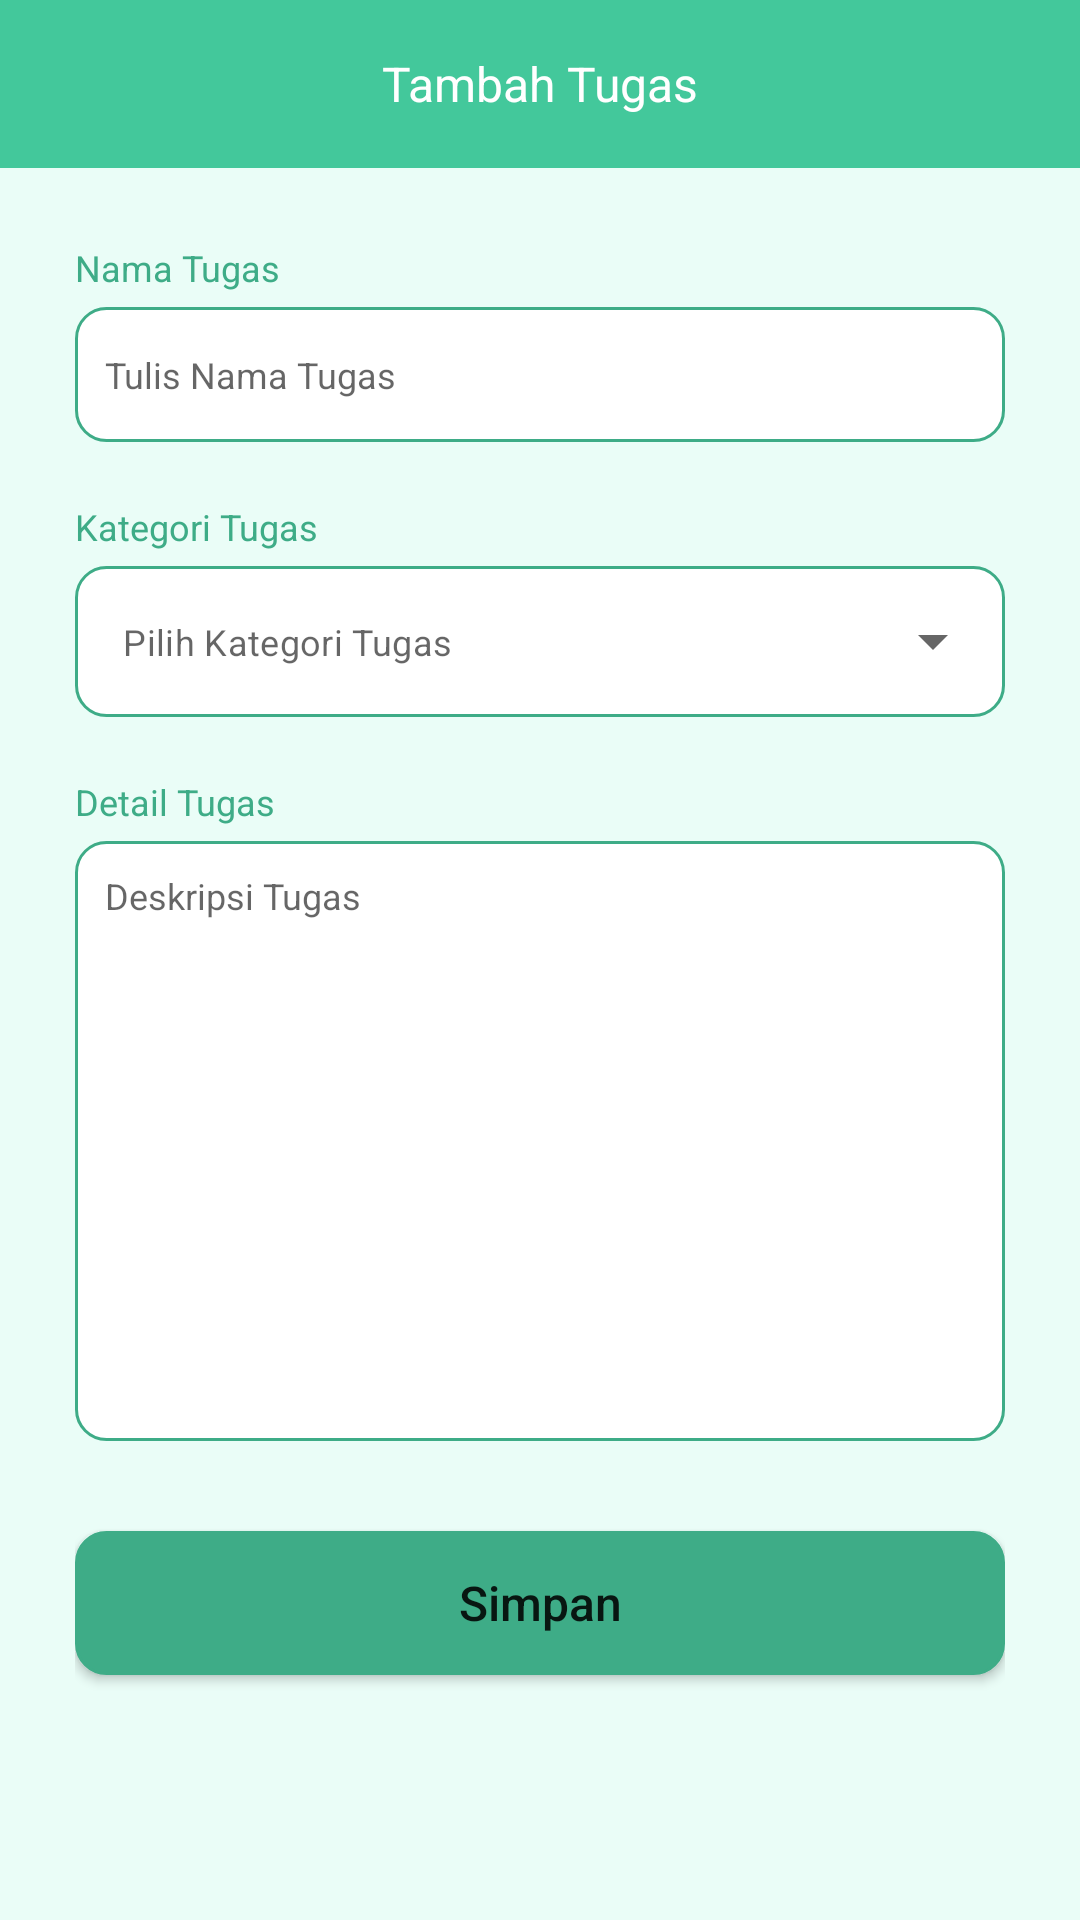

This screen was rendered from an Android layout file. Write that file and the resources it references.
<!-- AndroidManifest.xml: application theme Theme.MyTask -->
<!-- res/layout/fragment_tambah_tugas.xml -->
<?xml version="1.0" encoding="utf-8"?>
<androidx.coordinatorlayout.widget.CoordinatorLayout xmlns:android="http://schemas.android.com/apk/res/android"
    xmlns:tools="http://schemas.android.com/tools"
    android:layout_width="match_parent"
    android:layout_height="match_parent"
    android:background="@color/background"
    xmlns:app="http://schemas.android.com/apk/res-auto"
    tools:context=".fragments.TambahTugasFragment">

    <FrameLayout
        android:background="@color/top_nav"
        android:layout_width="match_parent"
        android:layout_height="?attr/actionBarSize">
        <ImageView
            android:id="@+id/btn_back"
            android:layout_gravity="center|start"
            android:src="@drawable/ic_back"
            android:layout_width="50dp"
            android:layout_height="30dp"/>
        <TextView
            android:text="Tambah Tugas"
            android:textColor="@color/white"
            android:textSize="16dp"
            android:layout_gravity="center"
            android:gravity="center"
            android:layout_width="match_parent"
            android:layout_height="wrap_content"/>
    </FrameLayout>
    <ScrollView
        android:layout_width="match_parent"
        android:layout_height="wrap_content"
        android:scrollbarSize="0dp"
        android:layout_marginTop="?attr/actionBarSize">
        <LinearLayout
            android:layout_marginStart="25dp"
            android:layout_marginEnd="25dp"
            android:layout_marginTop="25dp"
            android:layout_width="match_parent"
            android:layout_height="wrap_content"
            android:orientation="vertical">
            <TextView
                android:text="Nama Tugas"
                android:textSize="12sp"
                android:textColor="@color/cyan_tua"
                android:layout_width="match_parent"
                android:layout_height="wrap_content"/>
            <com.google.android.material.textfield.TextInputEditText
                android:id="@+id/mata_kuliah"
                android:hint="Tulis Nama Tugas"
                android:padding="10dp"
                android:layout_marginTop="5dp"
                android:textSize="12sp"
                android:textColor="@color/cyan_tua"
                android:background="@drawable/bg_rounded_edittext"
                android:layout_marginBottom="10dp"
                android:layout_width="match_parent"
                android:layout_height="45dp"/>
            <TextView
                android:layout_marginTop="10dp"
                android:layout_marginBottom="5dp"
                android:text="Kategori Tugas"
                android:textSize="12sp"
                android:textColor="@color/cyan_tua"
                android:layout_width="match_parent"
                android:layout_height="wrap_content"/>
            <com.google.android.material.textfield.TextInputLayout
                android:id="@+id/kategori_tugas"
                app:hintEnabled="false"
                style="@style/Widget.MaterialComponents.TextInputLayout.OutlinedBox.ExposedDropdownMenu"
                android:layout_width="match_parent"
                android:layout_height="wrap_content">

                <AutoCompleteTextView
                    android:id="@+id/dropdown_menu"
                    android:layout_width="match_parent"
                    android:layout_height="wrap_content"
                    android:layout_weight="1"
                    android:background="@drawable/bg_rounded_edittext"
                    android:ellipsize="end"
                    android:hint="Pilih Kategori Tugas"
                    android:inputType="none"
                    android:maxLines="1"
                    android:textColor="@color/black"
                    android:textSize="12sp" />
            </com.google.android.material.textfield.TextInputLayout>


            <TextView
                android:text="Detail Tugas"
                android:layout_marginTop="20dp"
                android:textSize="12sp"
                android:textColor="@color/cyan_tua"
                android:layout_width="match_parent"
                android:layout_height="wrap_content"/>
            <com.google.android.material.textfield.TextInputEditText
                android:id="@+id/isi_tugas"
                android:hint="Deskripsi Tugas"
                android:padding="10dp"
                android:layout_marginTop="5dp"
                android:layout_marginBottom="10dp"
                android:textSize="12sp"
                android:gravity="start"
                android:textColor="@color/cyan_tua"
                android:minHeight="200dp"
                android:background="@drawable/bg_rounded_edittext"
                android:layout_width="match_parent"
                android:layout_height="wrap_content"/>

            <Button
                android:id="@+id/btn_add"
                android:layout_width="match_parent"
                android:layout_height="wrap_content"
                android:layout_gravity="center"
                android:layout_marginTop="20dp"
                android:layout_marginBottom="20dp"
                android:background="@drawable/bg_rounded_edittext"
                android:text="Simpan"
                android:textAllCaps="false"
                android:textSize="16sp"
                app:backgroundTint="@color/cyan_tua" />
        </LinearLayout>
    </ScrollView>


</androidx.coordinatorlayout.widget.CoordinatorLayout>
<!-- resources referenced by this layout -->
<resources>
  <color name="background">#EAFDF7</color>
  <color name="black">#FF000000</color>
  <color name="cyan_tua">#3EAC87</color>
  <color name="top_nav">#43C89B</color>
  <color name="white">#FFFFFFFF</color>
  <!-- drawable bg_rounded_edittext (drawable) -->
  <?xml version="1.0" encoding="utf-8"?>
  <shape xmlns:android="http://schemas.android.com/apk/res/android"
      android:shape="rectangle">
  
      <solid android:color="@color/white"/>
      <stroke android:width="1dip" android:color="@color/cyan_tua"/>
      <corners android:radius="10dp"/>
  </shape>
  <style name="Theme.MyTask" parent="Theme.MaterialComponents.Light.NoActionBar">
          <item name="android:forceDarkAllowed" tools:targetApi="q">false</item>
          
          <item name="colorPrimary">@color/background</item>
          <item name="colorPrimaryVariant">@color/cyan_tua</item>
          <item name="colorOnPrimary">@color/white</item>
          
          <item name="colorSecondary">@color/teal_200</item>
          <item name="colorSecondaryVariant">@color/teal_700</item>
          <item name="colorOnSecondary">@color/black</item>
          
          <item name="android:statusBarColor">?attr/colorPrimaryVariant</item>
          
      </style>
  <color name="teal_200">#FF03DAC5</color>
  <color name="teal_700">#FF018786</color>
</resources>
